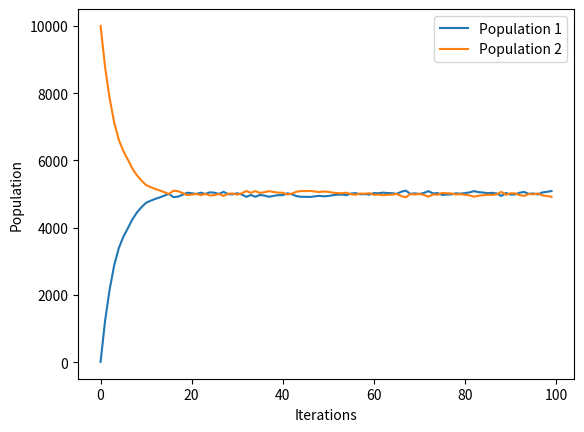

Write the Python code that produced this figure.
import random
import matplotlib.pyplot as plt
import argparse

def parse_args():
	parser = argparse.ArgumentParser()
	parser.add_argument('--population_1', type=int, 
		default='10',
		help='Number of particles in population 1. Default: 10')

	parser.add_argument('--population_2', type=int, 
		default=10000,
		help='Number of particles in population 2. Default: 10,000')

	parser.add_argument('--transition_likelihood', type=float, 
		default=0.125,
		help='Likelihood of an element of population 1 making a transition to population 2, or vice versa. Default: 0.125')

	parser.add_argument('--iterations', type=int, 
		default=100,
		help='Number of simulation iterations. Default: 100')

	args = parser.parse_args()
	return args



def main(r1, r2, threshold, iterations):
	r1_list = []
	r2_list = []
	for i in range(iterations):
		r1_list.append(r1)
		r2_list.append(r2)
		to_move_R1 = 0
		to_move_R2 = 0
		for i in range(r1):
			roll_1 = random.random()
			if roll_1 < threshold:
				to_move_R1 += 1
		for i in range(r2):
			roll_2 = random.random()
			if roll_2 < threshold:
				to_move_R2 += 1
		r2 += to_move_R1
		r1 -= to_move_R1
		r1 += to_move_R2
		r2 -= to_move_R2

	plt.plot(r1_list, label="Population 1")
	plt.plot(r2_list, label="Population 2")
	plt.xlabel("Iterations")
	plt.ylabel("Population")
	plt.legend()
	plt.show()

if __name__ == "__main__":
	global args
	args = parse_args()
	main(args.population_1, args.population_2, args.transition_likelihood, args.iterations)
